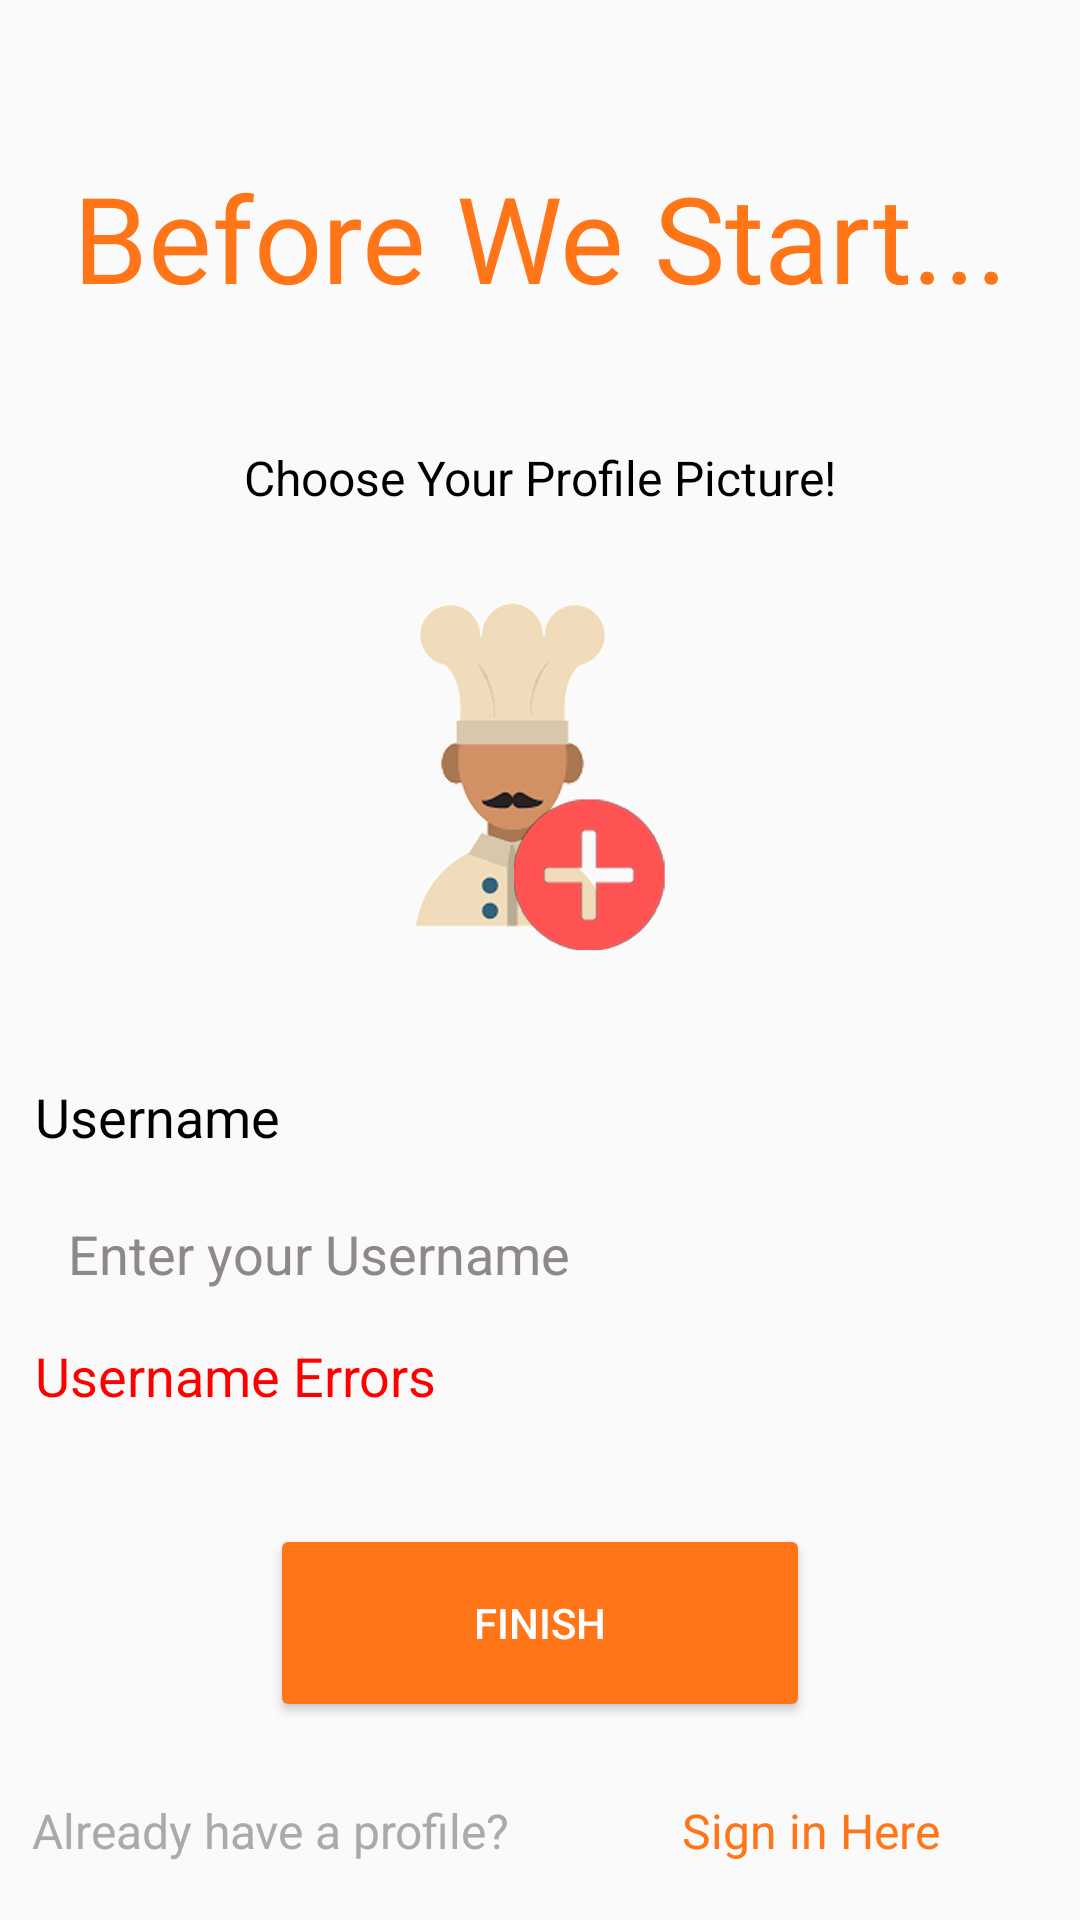

Write the Android layout XML for this screen, with the resource values it uses.
<!-- AndroidManifest.xml: application theme AppTheme -->
<!-- res/layout/activity_username_screen.xml -->
<?xml version="1.0" encoding="utf-8"?>
<LinearLayout xmlns:android="http://schemas.android.com/apk/res/android"
    xmlns:app="http://schemas.android.com/apk/res-auto"
    xmlns:tools="http://schemas.android.com/tools"
    android:layout_width="match_parent"
    android:layout_height="match_parent"
    android:onClick="selectPFP"
    android:orientation="vertical"
    tools:context=".FinishSignUpScreen">

    <Space
        android:layout_width="match_parent"
        android:layout_height="0dp"
        android:layout_weight="0.2" />

    <TextView
        android:id="@+id/textView17"
        android:layout_width="match_parent"
        android:layout_height="0dp"
        android:layout_weight="2"
        android:gravity="center"
        android:text="Before We Start..."
        android:textColor="@color/orange"
        android:textSize="40sp" />

    <LinearLayout
        android:layout_width="match_parent"
        android:layout_height="0dp"
        android:layout_weight="5"
        android:orientation="horizontal">

        <Space
            android:layout_width="0dp"
            android:layout_height="match_parent"
            android:layout_weight="1" />

        <LinearLayout
            android:layout_width="0dp"
            android:layout_height="match_parent"
            android:layout_weight="50"
            android:orientation="vertical">

            <TextView
                android:id="@+id/addPFPTV"
                android:layout_width="match_parent"
                android:layout_height="0dp"
                android:layout_weight="0.5"
                android:gravity="center"
                android:text="Choose Your Profile Picture!"
                android:textColor="@color/black"
                android:textSize="16sp" />

            <ImageView
                android:id="@+id/addPFPIV"
                android:layout_width="match_parent"
                android:layout_height="0dp"
                android:layout_weight="3"
                android:onClick="selectPFP"
                app:srcCompat="@drawable/defaultpfpwithplus" />

            <TextView
                android:id="@+id/textView19"
                android:layout_width="match_parent"
                android:layout_height="0dp"
                android:layout_weight="0.8"
                android:gravity="bottom"
                android:text="Username"
                android:textColor="#000000"
                android:padding="5dp"
                android:textSize="18sp" />

            <EditText
                android:id="@+id/usernameET"
                android:layout_width="match_parent"
                android:layout_height="0dp"
                android:layout_weight="1"
                android:ems="10"
                android:hint="Enter your Username"
                android:padding="16dp"
                android:background="@drawable/edit_text_box"
                android:textColorHint="#8E8888"
                android:inputType="textPersonName" />

            <TextView
                android:id="@+id/UsernameScreen_UsernameError"
                android:layout_width="match_parent"
                android:layout_height="0dp"
                android:layout_weight="0.5"
                android:gravity="top"
                android:paddingStart="5dp"
                android:text="Username Errors"
                android:textColor="@color/red"
                android:textSize="18sp" />

        </LinearLayout>

        <Space
            android:layout_width="0dp"
            android:layout_height="match_parent"
            android:layout_weight="1" />

    </LinearLayout>

    <Space
        android:layout_width="match_parent"
        android:layout_height="0dp"
        android:layout_weight="0.5" />

    <LinearLayout
        android:layout_width="match_parent"
        android:layout_height="0dp"
        android:layout_weight="1"
        android:orientation="horizontal">

        <Space
            android:layout_width="0dp"
            android:layout_height="match_parent"
            android:layout_weight="1" />

        <Button
            android:id="@+id/button20"
            android:layout_width="0dp"
            android:layout_height="match_parent"
            android:layout_weight="2"
            android:backgroundTint="@color/orange"
            android:onClick="finishSignUp"
            android:shadowColor="@color/gray"
            android:text="Finish"
            android:textColor="@color/white" />

        <Space
            android:layout_width="0dp"
            android:layout_height="match_parent"
            android:layout_weight="1" />
    </LinearLayout>

    <Space
        android:layout_width="match_parent"
        android:layout_height="0dp"
        android:layout_weight="0.3" />

    <LinearLayout
        android:layout_width="match_parent"
        android:layout_height="0dp"
        android:layout_weight="0.5"
        android:orientation="horizontal">

        <TextView
            android:id="@+id/textView12"
            android:layout_width="0dp"
            android:layout_height="match_parent"
            android:layout_weight="1"
            android:gravity="center"
            android:text="Already have a profile?"
            android:textColor="@color/gray"
            android:textSize="16sp" />

        <TextView
            android:id="@+id/signInHere2"
            android:layout_width="0dp"
            android:layout_height="match_parent"
            android:layout_weight="1"
            android:gravity="center"
            android:onClick="toLogIn"
            android:text="Sign in Here"
            android:textColor="@color/orange"
            android:textSize="16sp" />
    </LinearLayout>

    <Space
        android:layout_width="match_parent"
        android:layout_height="0dp"
        android:layout_weight="0.2" />
</LinearLayout>
<!-- resources referenced by this layout -->
<resources>
  <color name="black">#FF000000</color>
  <color name="gray">#AAAAAA</color>
  <color name="orange">#FF7518</color>
  <color name="red">#FFFF0000</color>
  <color name="white">#FFFFFFFF</color>
  <!-- drawable defaultpfpwithplus: png bitmap (drawable, 251595 bytes) -->
  <style name="AppTheme" parent="Theme.AppCompat.Light.NoActionBar">
          <item name="colorPrimary">@color/orange</item>
          <item name="colorPrimaryDark">@color/orange</item>
          <item name="colorAccent">@color/orange</item>
      </style>
</resources>
